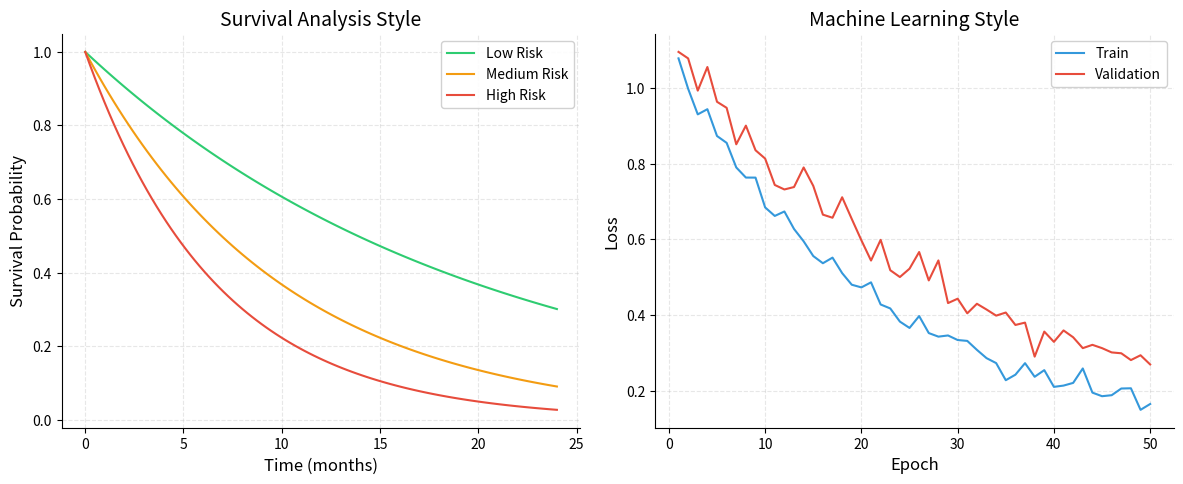

The matplotlib source for this figure:
#!/usr/bin/env python3
# -*- coding: utf-8 -*-
"""
figure_style.py - 論文用図表の共通スタイル設定モジュール

このモジュールは、統計解析・AI研究の両方で使用できる
一貫したスタイルを提供します。

機能:
    - MatplotlibのrcParams設定
    - 色覚バリアフリー対応のカラーパレット
    - 論文用の高解像度保存関数
    - 統計解析用・AI研究用の両方に対応

使用例:
    from figure_style import set_paper_style, save_figure, COLORS

    set_paper_style()
    fig, ax = plt.subplots()
    ax.plot(x, y, color=COLORS['primary'])
    save_figure(fig, 'figures/my_figure.png')

著者: [Your Name]
作成日: [Date]
"""

import matplotlib.pyplot as plt
import matplotlib as mpl
from pathlib import Path
from typing import Optional, Tuple, Union, List
import logging
import warnings

# ロギング設定
logging.basicConfig(level=logging.INFO)
logger = logging.getLogger(__name__)

# =============================================================================
# カラーパレット（色覚多様性対応）
# =============================================================================

# メインカラー（汎用）
COLORS = {
    'primary': '#3498db',        # 青（メイン）
    'secondary': '#e74c3c',      # 赤（対比）
    'tertiary': '#2ecc71',       # 緑（補助）
    'quaternary': '#9b59b6',     # 紫（追加）
    'accent': '#f39c12',         # オレンジ（アクセント）
}

# リスク群用カラー（生存解析等）
RISK_COLORS = {
    'favorable': '#2ecc71',      # 緑（良好群）
    'intermediate': '#f39c12',   # オレンジ（中間群）
    'poor': '#e74c3c',           # 赤（不良群）
    'very_poor': '#8e44ad',      # 紫（最不良群）
}

# 機械学習用カラー
ML_COLORS = {
    'train': '#3498db',          # 青（訓練）
    'validation': '#e74c3c',     # 赤（検証）
    'test': '#2ecc71',           # 緑（テスト）
    'baseline': '#7f8c8d',       # グレー（ベースライン）
}

# 色覚バリアフリーパレット（IBM Design Library準拠）
COLORBLIND_SAFE = [
    '#648FFF',  # 青
    '#DC267F',  # マゼンタ
    '#FE6100',  # オレンジ
    '#FFB000',  # 黄
    '#785EF0',  # 紫
]

# グレースケール（印刷用）
GRAYSCALE = ['#000000', '#4a4a4a', '#7a7a7a', '#a0a0a0', '#d0d0d0']

# カテゴリカルパレット（最大10色）
CATEGORICAL_PALETTE = [
    '#3498db', '#e74c3c', '#2ecc71', '#9b59b6', '#f39c12',
    '#1abc9c', '#e91e63', '#795548', '#607d8b', '#ff5722',
]


# =============================================================================
# デフォルト設定
# =============================================================================

DEFAULT_SETTINGS = {
    'figure_width': 8,
    'figure_height': 6,
    'dpi': 300,
    'font_size': 12,
    'title_size': 14,
    'label_size': 12,
    'tick_size': 10,
    'legend_size': 10,
    'line_width': 1.5,
    'marker_size': 6,
}


# =============================================================================
# スタイル設定関数
# =============================================================================

def set_paper_style(
    style: str = 'default',
    font_family: str = 'sans-serif',
    use_tex: bool = False,
    context: str = 'paper',
    custom_settings: Optional[dict] = None
) -> None:
    """
    論文用のMatplotlibスタイルを設定する

    Parameters
    ----------
    style : str
        スタイルプリセット ('default', 'minimal', 'presentation')
    font_family : str
        フォントファミリー ('sans-serif', 'serif')
    use_tex : bool
        LaTeX レンダリングを使用するか
    context : str
        コンテキスト ('paper', 'poster', 'talk')
    custom_settings : dict, optional
        カスタム設定

    Examples
    --------
    >>> set_paper_style()
    >>> set_paper_style(style='presentation', context='talk')
    """
    settings = DEFAULT_SETTINGS.copy()

    # コンテキスト別スケーリング
    scale_factors = {'paper': 1.0, 'poster': 1.5, 'talk': 1.3}
    scale = scale_factors.get(context, 1.0)

    # スタイルプリセット
    if style == 'presentation':
        settings.update({
            'font_size': 14, 'title_size': 18, 'label_size': 14,
            'tick_size': 12, 'legend_size': 12, 'line_width': 2.0
        })
    elif style == 'minimal':
        settings.update({'line_width': 1.0, 'marker_size': 4})

    # カスタム設定をマージ
    if custom_settings:
        settings.update(custom_settings)

    # スケール適用
    for key in ['font_size', 'title_size', 'label_size', 'tick_size', 'legend_size']:
        settings[key] = int(settings[key] * scale)

    # rcParams設定
    plt.rcParams.update({
        'figure.figsize': (settings['figure_width'], settings['figure_height']),
        'figure.dpi': settings['dpi'],
        'figure.facecolor': 'white',
        'figure.autolayout': True,

        'font.family': font_family,
        'font.size': settings['font_size'],
        'text.usetex': use_tex,

        'axes.titlesize': settings['title_size'],
        'axes.labelsize': settings['label_size'],
        'axes.linewidth': 0.8,
        'axes.spines.top': False,
        'axes.spines.right': False,
        'axes.facecolor': 'white',
        'axes.prop_cycle': plt.cycler('color', CATEGORICAL_PALETTE),

        'xtick.labelsize': settings['tick_size'],
        'ytick.labelsize': settings['tick_size'],
        'xtick.direction': 'out',
        'ytick.direction': 'out',

        'legend.fontsize': settings['legend_size'],
        'legend.frameon': True,
        'legend.framealpha': 0.9,

        'lines.linewidth': settings['line_width'],
        'lines.markersize': settings['marker_size'],

        'grid.alpha': 0.3,
        'grid.linestyle': '--',

        'savefig.dpi': settings['dpi'],
        'savefig.bbox': 'tight',
        'savefig.facecolor': 'white',
    })

    logger.info(f"Paper style applied: {style}, context: {context}")


def save_figure(
    fig: plt.Figure,
    filepath: Union[str, Path],
    formats: Optional[List[str]] = None,
    dpi: int = 300,
    transparent: bool = False
) -> List[str]:
    """
    図を高解像度で保存する

    Parameters
    ----------
    fig : matplotlib.figure.Figure
        保存する図
    filepath : str or Path
        保存先パス
    formats : list, optional
        保存形式リスト（デフォルト: ['png', 'pdf']）
    dpi : int
        解像度
    transparent : bool
        背景を透明にするか

    Returns
    -------
    list
        保存されたファイルパスのリスト

    Examples
    --------
    >>> fig, ax = plt.subplots()
    >>> saved = save_figure(fig, 'figures/plot')
    """
    if formats is None:
        formats = ['png', 'pdf']

    filepath = Path(filepath)
    filepath.parent.mkdir(parents=True, exist_ok=True)

    saved_files = []

    for fmt in formats:
        save_path = filepath.with_suffix(f'.{fmt}')

        save_kwargs = {
            'dpi': dpi,
            'bbox_inches': 'tight',
            'facecolor': 'white' if not transparent else 'none',
            'transparent': transparent,
        }

        if fmt.lower() == 'tiff':
            save_kwargs['pil_kwargs'] = {'compression': 'tiff_lzw'}

        fig.savefig(save_path, format=fmt, **save_kwargs)
        saved_files.append(str(save_path))
        logger.info(f"Saved: {save_path} ({dpi} dpi)")

    return saved_files


def get_color_palette(n_colors: int, palette_type: str = 'categorical') -> List[str]:
    """
    カラーパレットを取得する

    Parameters
    ----------
    n_colors : int
        必要な色の数
    palette_type : str
        パレットタイプ ('categorical', 'risk', 'ml', 'colorblind', 'grayscale')

    Returns
    -------
    list
        カラーコードのリスト
    """
    palettes = {
        'categorical': CATEGORICAL_PALETTE,
        'risk': list(RISK_COLORS.values()),
        'ml': list(ML_COLORS.values()),
        'colorblind': COLORBLIND_SAFE,
        'grayscale': GRAYSCALE,
    }

    palette = palettes.get(palette_type, CATEGORICAL_PALETTE)

    if n_colors > len(palette):
        palette = (palette * ((n_colors // len(palette)) + 1))[:n_colors]

    return palette[:n_colors]


def create_figure(
    nrows: int = 1,
    ncols: int = 1,
    figsize: Optional[Tuple[float, float]] = None,
    **kwargs
) -> Tuple[plt.Figure, plt.Axes]:
    """
    論文用の図を作成する

    Parameters
    ----------
    nrows, ncols : int
        行数、列数
    figsize : tuple, optional
        図のサイズ

    Returns
    -------
    tuple
        (Figure, Axes)
    """
    if figsize is None:
        width = DEFAULT_SETTINGS['figure_width'] * (0.6 if ncols > 1 else 1) * ncols
        height = DEFAULT_SETTINGS['figure_height'] * (0.6 if nrows > 1 else 1) * nrows
        figsize = (width, height)

    return plt.subplots(nrows=nrows, ncols=ncols, figsize=figsize, **kwargs)


def format_pvalue(p_value: float, threshold: float = 0.001) -> str:
    """p値をフォーマットする"""
    if p_value < threshold:
        return f'P < {threshold}'
    return f'P = {p_value:.3f}'


def add_grid(ax: plt.Axes, which: str = 'major', alpha: float = 0.3) -> None:
    """グリッドを追加する"""
    ax.grid(True, which=which, linestyle='--', alpha=alpha)
    ax.set_axisbelow(True)


# =============================================================================
# モジュールテスト
# =============================================================================

if __name__ == '__main__':
    import numpy as np

    print("Figure Style Module Test")
    print("=" * 50)

    set_paper_style()

    # テスト図の作成
    fig, axes = create_figure(nrows=1, ncols=2, figsize=(12, 5))

    # 左: 統計解析用（生存曲線風）
    ax1 = axes[0]
    x = np.linspace(0, 24, 100)
    colors = get_color_palette(3, 'risk')
    for i, (c, label) in enumerate(zip(colors, ['Low', 'Medium', 'High'])):
        y = np.exp(-0.05 * (i + 1) * x)
        ax1.plot(x, y, color=c, label=f'{label} Risk')
    ax1.set_xlabel('Time (months)')
    ax1.set_ylabel('Survival Probability')
    ax1.set_title('Survival Analysis Style')
    ax1.legend()
    add_grid(ax1)

    # 右: ML用（学習曲線風）
    ax2 = axes[1]
    epochs = np.arange(1, 51)
    train_loss = 1.0 * np.exp(-0.05 * epochs) + 0.1 + np.random.normal(0, 0.02, 50)
    val_loss = 1.0 * np.exp(-0.04 * epochs) + 0.15 + np.random.normal(0, 0.03, 50)
    ax2.plot(epochs, train_loss, color=ML_COLORS['train'], label='Train')
    ax2.plot(epochs, val_loss, color=ML_COLORS['validation'], label='Validation')
    ax2.set_xlabel('Epoch')
    ax2.set_ylabel('Loss')
    ax2.set_title('Machine Learning Style')
    ax2.legend()
    add_grid(ax2)

    plt.tight_layout()
    saved = save_figure(fig, 'test_figure_style', formats=['png'])
    print(f"Test figures saved: {saved}")
    plt.close()

    print("Test completed!")
